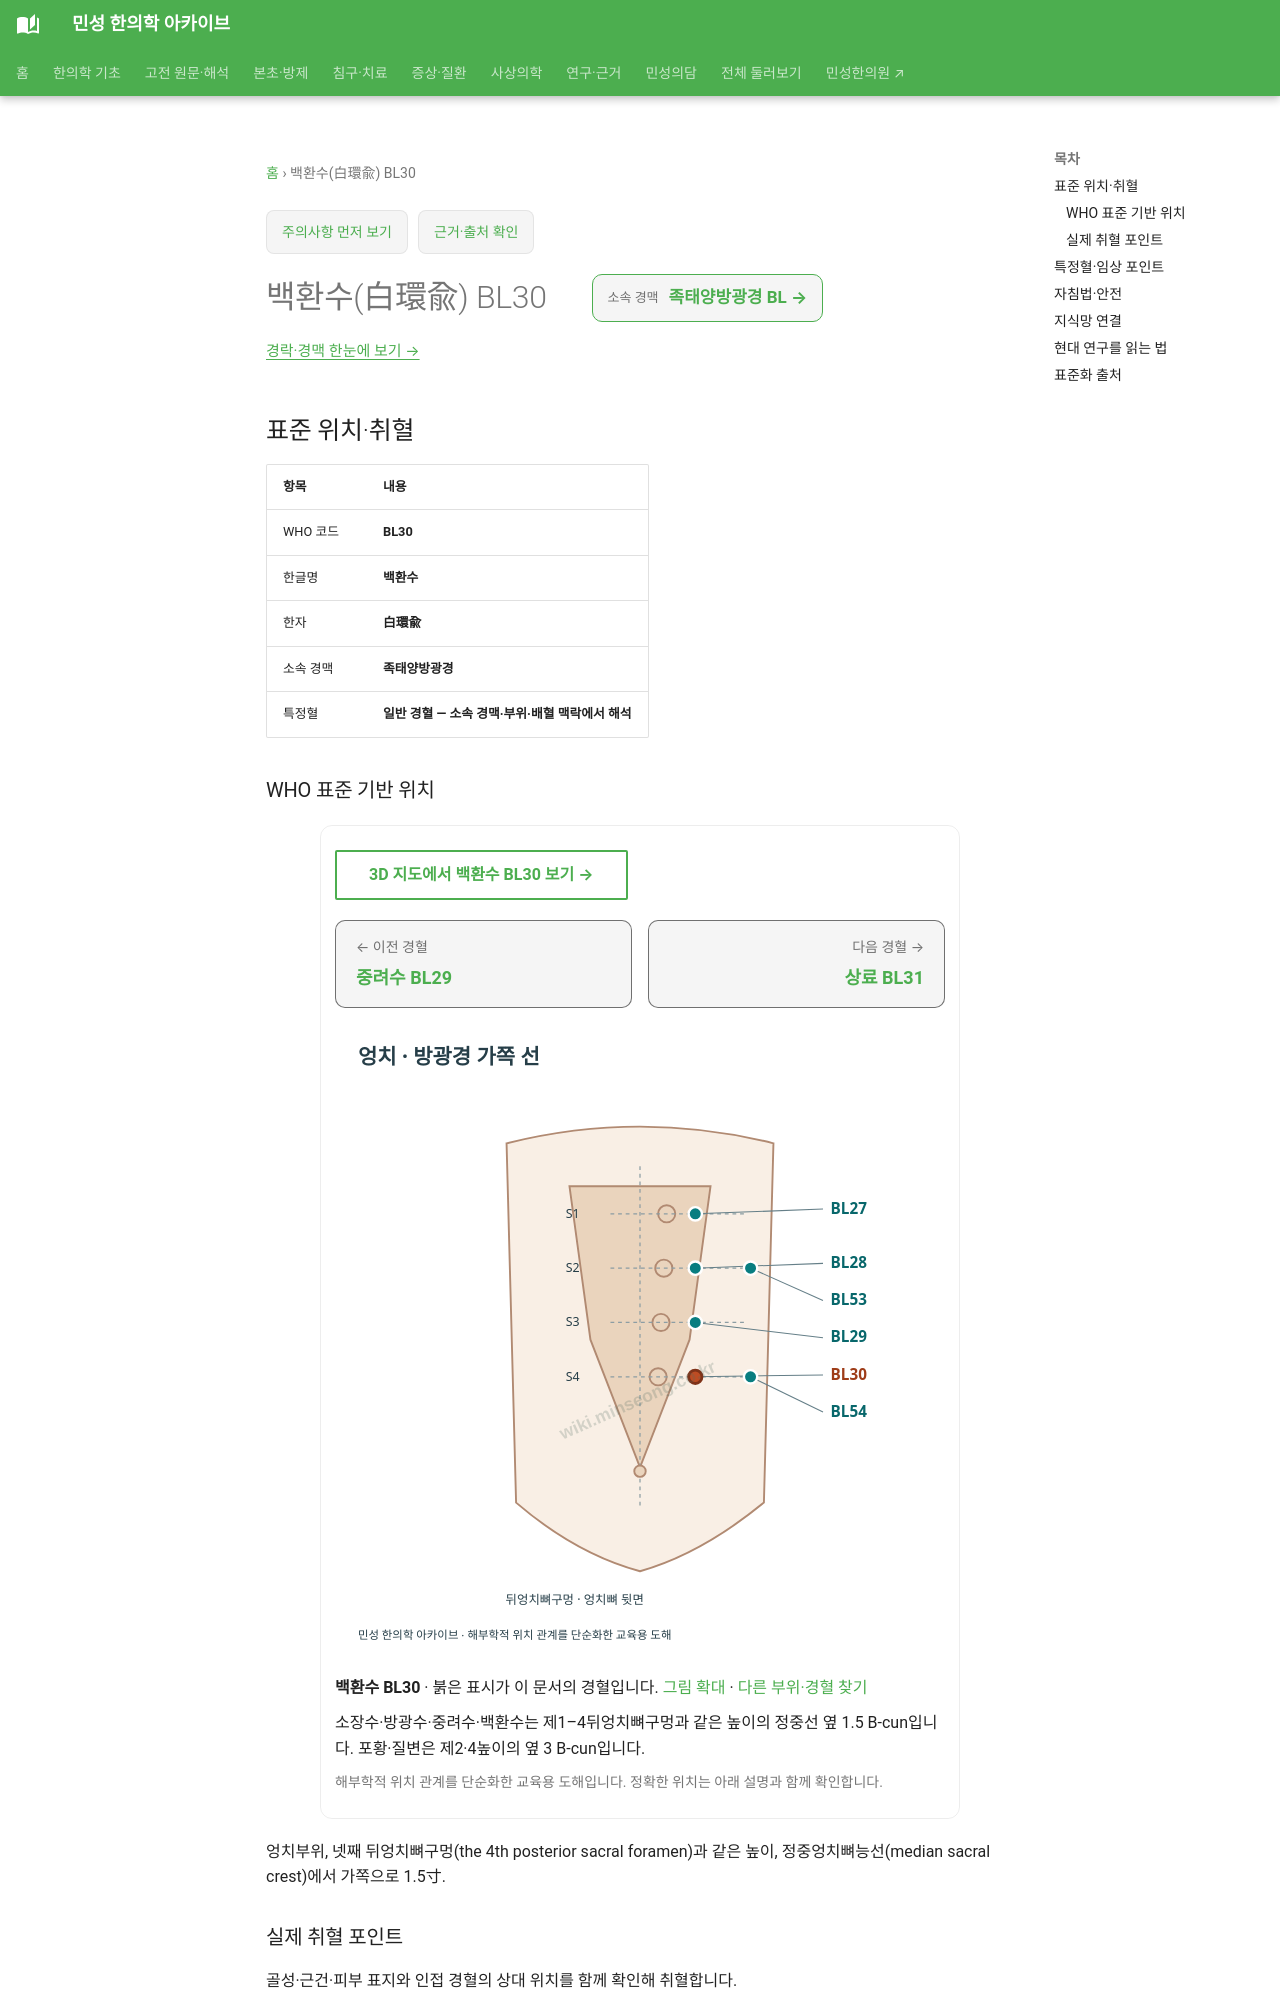

repository: joowon1111/minseong-korean-medicine-wiki · page: acupuncture/points/bl30/index.html · generator: mkdocs

---
title: 백환수(白環兪) BL30
description: 백환수 BL30 표준 위치·취혈·임상 지식망
status: 검토완료
last_reviewed: 2026-08-22
---
# 백환수(白環兪) BL30

<!-- MS_ACUPOINT_ATLAS_43_START -->
## 표준 위치·취혈

| 항목 | 내용 |
|---|---|
| WHO 코드 | **BL30** |
| 한글명 | **백환수** |
| 한자 | **白環兪** |
| 소속 경맥 | **족태양방광경** |
| 특정혈 | **일반 경혈 — 소속 경맥·부위·배혈 맥락에서 해석** |

### WHO 표준 기반 위치

엉치부위, 넷째 뒤엉치뼈구멍(the 4th posterior sacral foramen)과 같은 높이, 정중엉치뼈능선(median sacral crest)에서 가쪽으로 1.5寸.

### 실제 취혈 포인트

골성·근건·피부 표지와 인접 경혈의 상대 위치를 함께 확인해 취혈합니다.
